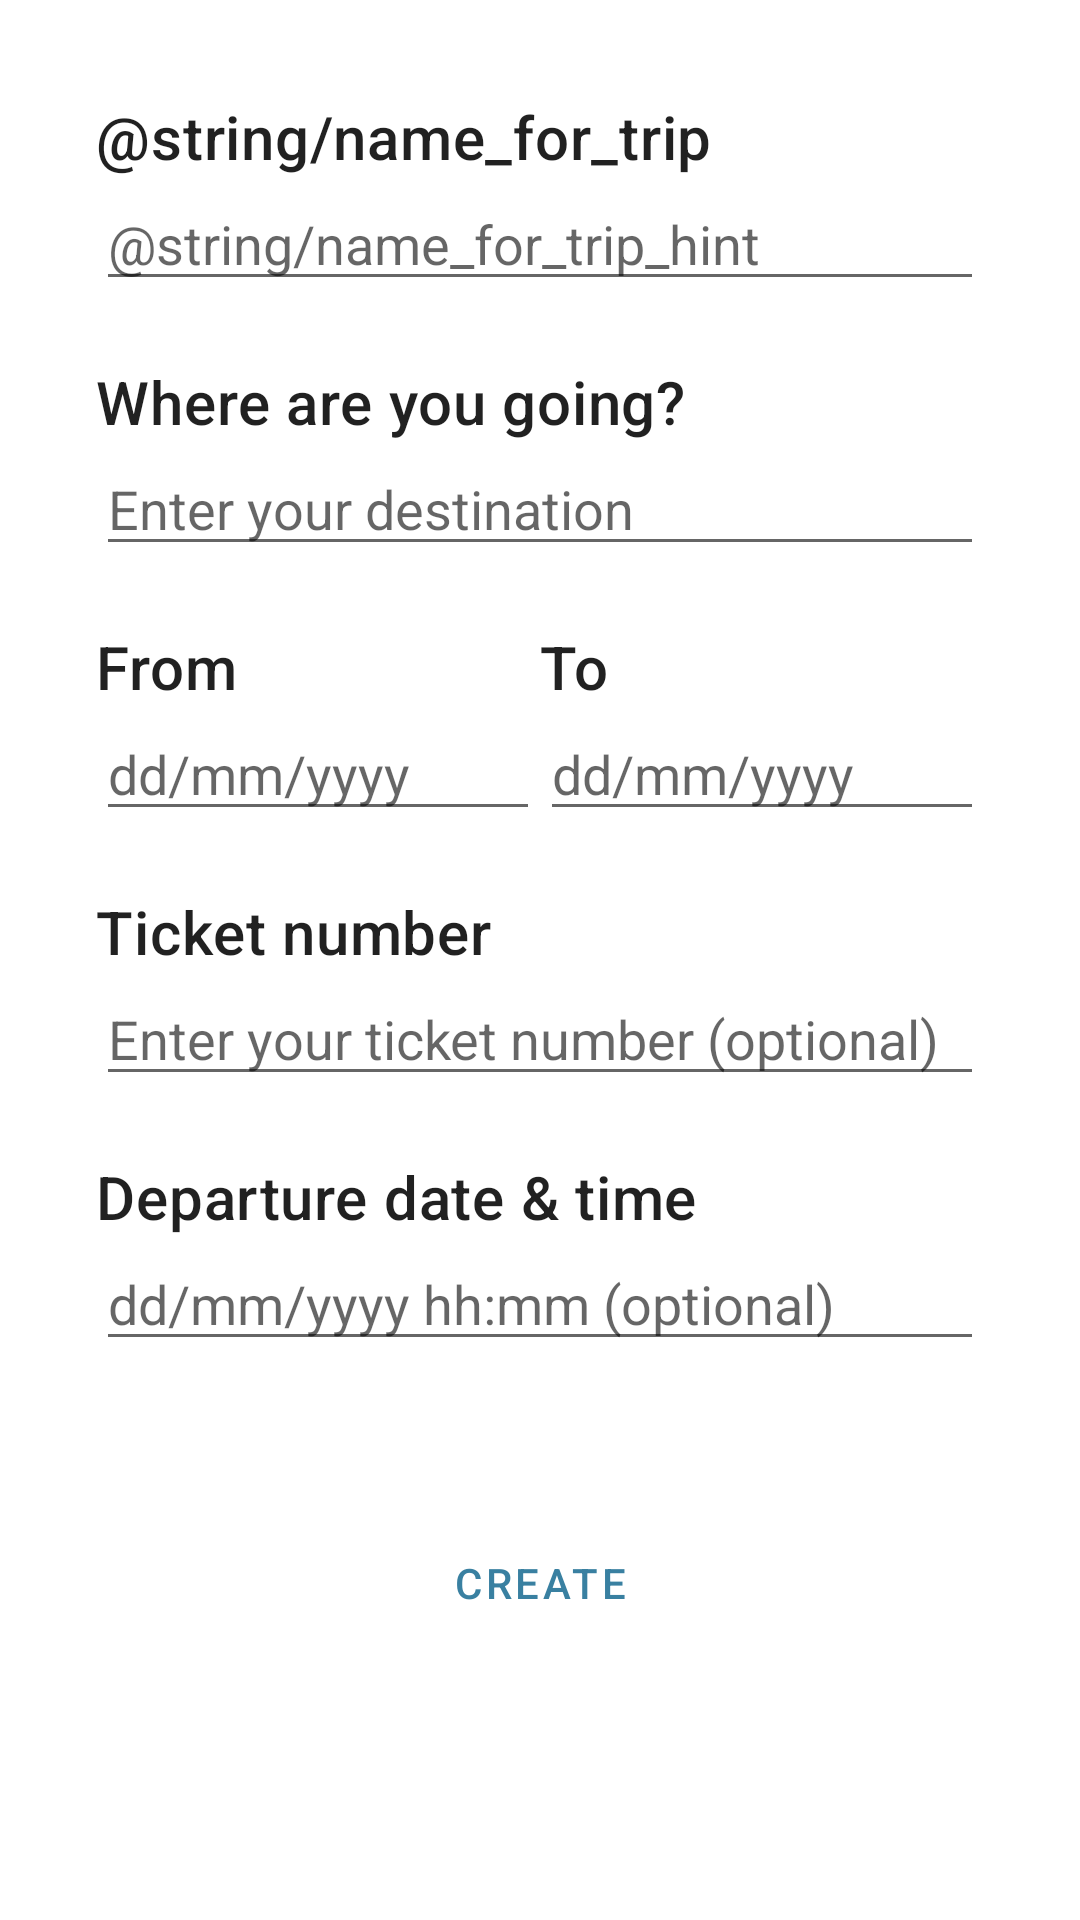

Reconstruct the res/layout file that produces this screen, plus the resources it refers to.
<!-- AndroidManifest.xml: application theme Theme.TravelBuddy -->
<!-- res/layout/activity_new_trip.xml -->
<?xml version="1.0" encoding="utf-8"?>
<ScrollView xmlns:android="http://schemas.android.com/apk/res/android"
    android:layout_width="match_parent"
    android:layout_height="match_parent">

    <LinearLayout
        android:layout_width="match_parent"
        android:layout_height="wrap_content"
        android:orientation="vertical"
        android:padding="32dp">

        <TextView
            android:id="@+id/tripName"
            android:layout_width="match_parent"
            android:layout_height="wrap_content"
            android:text="@string/name_for_trip"
            android:textAppearance="?attr/textAppearanceHeadline6" />

        <EditText
            android:id="@+id/tripName_input"
            android:layout_width="match_parent"
            android:layout_height="wrap_content"
            android:ems="10"
            android:hint="@string/name_for_trip_hint"
            android:importantForAutofill="no"
            android:inputType="textCapSentences"
            android:maxLength="50"/>

        <TextView
            android:id="@+id/destination"
            android:layout_width="match_parent"
            android:layout_height="wrap_content"
            android:text="@string/where_are_you_going"
            android:paddingTop="20dp"
            android:textAppearance="?attr/textAppearanceHeadline6" />

        <EditText
            android:id="@+id/destination_input"
            android:layout_width="match_parent"
            android:layout_height="wrap_content"
            android:ems="10"
            android:hint="@string/where_are_you_going_hint"
            android:importantForAutofill="no"
            android:inputType="textCapSentences"
            android:maxLength="50"/>

        <LinearLayout
            android:layout_width="match_parent"
            android:layout_height="match_parent"
            android:baselineAligned="false"
            android:orientation="horizontal">

            <LinearLayout
                android:layout_width="match_parent"
                android:layout_height="match_parent"
                android:layout_weight="0.5"
                android:orientation="vertical">

                <TextView
                    android:id="@+id/from"
                    android:layout_width="match_parent"
                    android:layout_height="wrap_content"
                    android:paddingTop="20dp"
                    android:text="@string/from"
                    android:textAppearance="?attr/textAppearanceHeadline6" />

                <EditText
                    android:id="@+id/from_input"
                    android:layout_width="match_parent"
                    android:layout_height="wrap_content"
                    android:focusable="false"
                    android:ems="10"
                    android:hint="@string/from_hint"
                    android:importantForAutofill="no"
                    android:inputType="date"
                    android:maxLength="10"/>
            </LinearLayout>

            <LinearLayout
                android:layout_width="match_parent"
                android:layout_height="match_parent"
                android:layout_weight="0.5"
                android:orientation="vertical">

                <TextView
                    android:id="@+id/to"
                    android:layout_width="match_parent"
                    android:layout_height="wrap_content"
                    android:paddingTop="20dp"
                    android:text="@string/to"
                    android:textAppearance="?attr/textAppearanceHeadline6" />

                <EditText
                    android:id="@+id/to_input"
                    android:layout_width="match_parent"
                    android:layout_height="wrap_content"
                    android:focusable="false"
                    android:ems="10"
                    android:hint="@string/to_hint"
                    android:importantForAutofill="no"
                    android:inputType="date"
                    android:maxLength="10"/>
            </LinearLayout>

        </LinearLayout>

        <TextView
            android:id="@+id/how_are_you_traveling"
            android:layout_width="match_parent"
            android:layout_height="wrap_content"
            android:paddingTop="20dp"
            android:text="@string/how_are_you_traveling"
            android:textAppearance="?attr/textAppearanceHeadline6"
            android:visibility="gone"/>

        <Spinner
            android:id="@+id/transport_spinner"
            android:layout_width="match_parent"
            android:layout_height="wrap_content"
            android:paddingTop="15dp"
            android:paddingBottom="15dp"
            android:visibility="gone"/>

        <TextView
            android:id="@+id/flight_number"
            android:layout_width="match_parent"
            android:layout_height="wrap_content"
            android:paddingTop="20dp"
            android:text="@string/flight_number"
            android:textAppearance="?attr/textAppearanceHeadline6" />

        <EditText
            android:id="@+id/flight_number_input"
            android:layout_width="match_parent"
            android:layout_height="wrap_content"
            android:ems="10"
            android:hint="@string/flight_number_hint"
            android:importantForAutofill="no"
            android:inputType="number"
            android:maxLength="10"/>

        <TextView
            android:id="@+id/date_time_of_departure"
            android:layout_width="match_parent"
            android:layout_height="wrap_content"
            android:paddingTop="20dp"
            android:text="@string/date_time"
            android:textAppearance="?attr/textAppearanceHeadline6" />

        <EditText
            android:id="@+id/date_time_of_departure_input"
            android:layout_width="match_parent"
            android:layout_height="wrap_content"
            android:focusable="false"
            android:ems="10"
            android:hint="@string/date_time_hint"
            android:importantForAutofill="no"
            android:inputType="datetime"
            android:maxLength="16"/>

        <Button
            android:id="@+id/create_btn"
            style="?android:attr/buttonBarButtonStyle"
            android:layout_width="170dp"
            android:layout_height="wrap_content"
            android:layout_gravity="center"
            android:layout_marginTop="50dp"
            android:text="@string/create" />

    </LinearLayout>
</ScrollView>
<!-- resources referenced by this layout -->
<resources>
  <string name="create">Create</string>
  <string name="date_time">Departure date &amp; time</string>
  <string name="date_time_hint">dd/mm/yyyy hh:mm (optional)</string>
  <string name="flight_number">Ticket number</string>
  <string name="flight_number_hint">Enter your ticket number (optional)</string>
  <string name="from">From</string>
  <string name="from_hint">dd/mm/yyyy</string>
  <string name="how_are_you_traveling">How are you traveling?</string>
  <string name="name_for_trip">Un nombre para tu viaje</string>
  <string name="name_for_trip_hint">Mi Súper Viaje</string>
  <string name="to">To</string>
  <string name="to_hint">dd/mm/yyyy</string>
  <string name="where_are_you_going">Where are you going?</string>
  <string name="where_are_you_going_hint">Enter your destination</string>
  <style name="Theme.TravelBuddy" parent="Theme.MaterialComponents.DayNight.DarkActionBar">
          
          <item name="colorPrimary">#3980A1</item>
          <item name="colorPrimaryVariant">#173442</item>
          <item name="colorOnPrimary">@color/white</item>
          
          <item name="colorSecondary">#F8D670</item>
          <item name="colorSecondaryVariant">#61542B</item>
          <item name="colorOnSecondary">@color/white</item>
          
          <item name="android:statusBarColor" tools:targetApi="l">?attr/colorPrimaryVariant</item>
          
  
      </style>
  <!-- not gathered from this repository: default colours our renderer supplied (Android Studio template values) -->
  <color name="white">#FFFFFFFF</color>
</resources>
